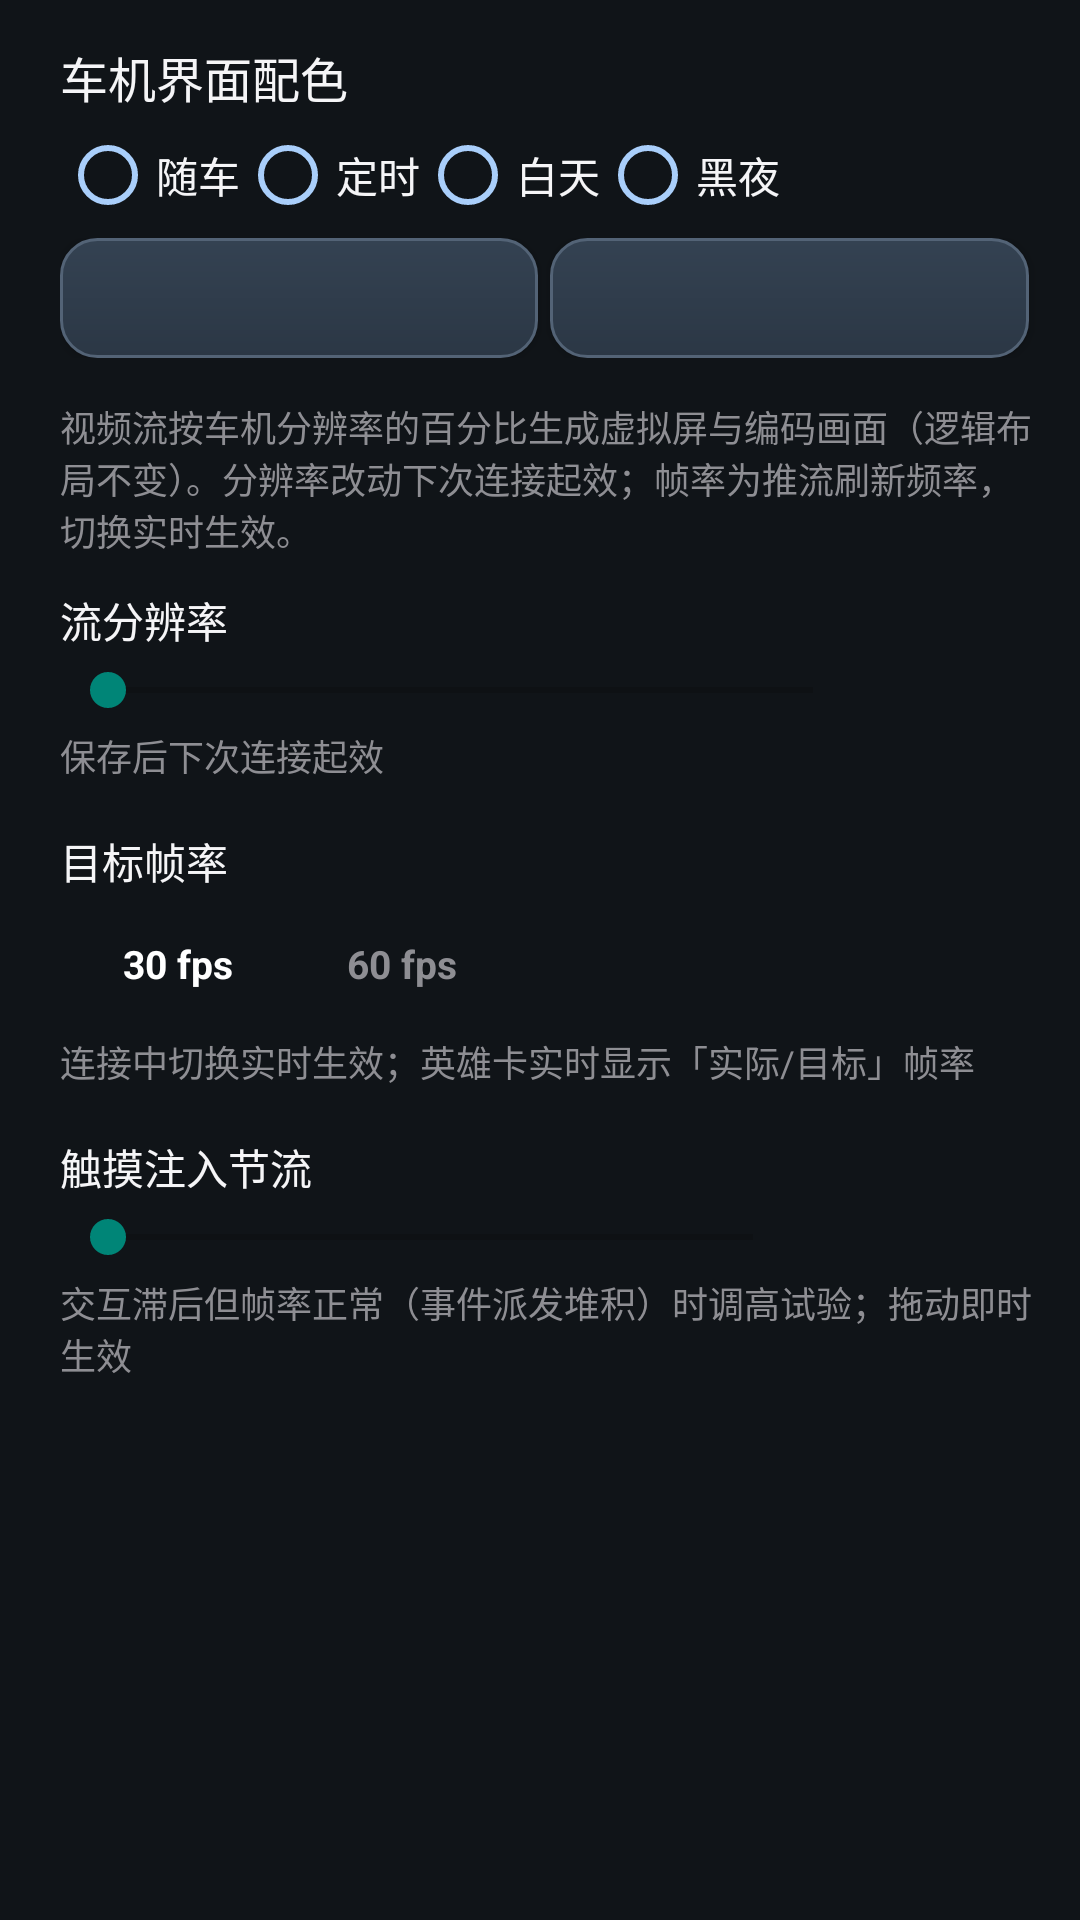

This screen was rendered from an Android layout file. Write that file and the resources it references.
<!-- AndroidManifest.xml: application theme Theme.CarPlaySender -->
<!-- res/layout/fragment_panel_display.xml -->
<?xml version="1.0" encoding="utf-8"?>
<ScrollView xmlns:android="http://schemas.android.com/apk/res/android"
    android:layout_width="match_parent" android:layout_height="match_parent" android:fillViewport="true">
<LinearLayout
    android:layout_width="match_parent"
    android:layout_height="wrap_content"
    android:orientation="vertical"
    android:paddingLeft="20dp"
    android:paddingRight="13dp"
    android:paddingTop="14dp"
    android:paddingBottom="10dp">

    <TextView android:layout_width="wrap_content" android:layout_height="wrap_content"
        android:text="车机界面配色" android:textSize="16sp" android:textColor="#FFF5F5F7" />
    <RadioGroup android:id="@+id/carAppearanceMode"
        android:layout_width="match_parent" android:layout_height="wrap_content" android:orientation="horizontal">
        <RadioButton android:id="@+id/appearanceVehicle" style="@style/AppearanceModeChoice" android:text="随车" />
        <RadioButton android:id="@+id/appearanceAuto" style="@style/AppearanceModeChoice" android:text="定时" />
        <RadioButton android:id="@+id/appearanceDay" style="@style/AppearanceModeChoice" android:text="白天" />
        <RadioButton android:id="@+id/appearanceNight" style="@style/AppearanceModeChoice" android:text="黑夜" />
    </RadioGroup>
    <LinearLayout android:id="@+id/appearanceTimes" android:layout_width="match_parent"
        android:layout_height="wrap_content" android:layout_marginBottom="8dp" android:orientation="horizontal">
        <Button android:id="@+id/dayStart" style="@style/AppearanceTimeButton" />
        <Button android:id="@+id/nightStart" style="@style/AppearanceTimeButton" />
    </LinearLayout>

    <TextView
        android:layout_width="match_parent"
        android:layout_height="wrap_content"
        android:layout_marginTop="6dp"
        android:layout_marginBottom="11dp"
        android:text="视频流按车机分辨率的百分比生成虚拟屏与编码画面（逻辑布局不变）。分辨率改动下次连接起效；帧率为推流刷新频率，切换实时生效。"
        android:textColor="#FF8E8E93"
        android:textSize="12sp" />

    <TextView
        android:layout_width="wrap_content"
        android:layout_height="wrap_content"
        android:text="流分辨率"
        android:textColor="#FFF5F5F7"
        android:textSize="14sp" />

    <LinearLayout
        android:layout_width="match_parent"
        android:layout_height="wrap_content"
        android:layout_marginTop="4dp"
        android:gravity="center_vertical"
        android:orientation="horizontal">

        <SeekBar
            android:id="@+id/displayScaleSeek"
            android:layout_width="0dp"
            android:layout_height="wrap_content"
            android:layout_weight="1"
            android:max="26" />

        <TextView
            android:id="@+id/displayScaleValue"
            android:layout_width="52dp"
            android:layout_height="wrap_content"
            android:layout_marginLeft="8dp"
            android:gravity="right"
            android:textColor="#FF8E8E93"
            android:textSize="12sp" />
    </LinearLayout>

    <TextView
        android:id="@+id/displayScaleNote"
        android:layout_width="match_parent"
        android:layout_height="wrap_content"
        android:layout_marginTop="4dp"
        android:text="保存后下次连接起效"
        android:textColor="#FF8E8E93"
        android:textSize="12sp" />

    <TextView
        android:layout_width="wrap_content"
        android:layout_height="wrap_content"
        android:layout_marginTop="16dp"
        android:text="目标帧率"
        android:textColor="#FFF5F5F7"
        android:textSize="14sp" />

    <LinearLayout
        android:layout_width="wrap_content"
        android:layout_height="wrap_content"
        android:layout_marginTop="6dp"
        android:background="@drawable/bg_segment"
        android:orientation="horizontal"
        android:padding="3dp">

        <TextView
            android:id="@+id/btnFps30"
            android:layout_width="wrap_content"
            android:layout_height="wrap_content"
            android:background="@drawable/bg_segment_sel"
            android:paddingLeft="18dp"
            android:paddingTop="6dp"
            android:paddingRight="18dp"
            android:paddingBottom="6dp"
            android:text="30 fps"
            android:textColor="#FFFFFFFF"
            android:textSize="13sp"
            android:textStyle="bold" />

        <TextView
            android:id="@+id/btnFps60"
            android:layout_width="wrap_content"
            android:layout_height="wrap_content"
            android:layout_marginLeft="2dp"
            android:paddingLeft="18dp"
            android:paddingTop="6dp"
            android:paddingRight="18dp"
            android:paddingBottom="6dp"
            android:text="60 fps"
            android:textColor="#FF8E8E93"
            android:textSize="13sp"
            android:textStyle="bold" />
    </LinearLayout>

    <TextView
        android:layout_width="match_parent"
        android:layout_height="wrap_content"
        android:layout_marginTop="6dp"
        android:text="连接中切换实时生效；英雄卡实时显示「实际/目标」帧率"
        android:textColor="#FF8E8E93"
        android:textSize="12sp" />

    <TextView
        android:layout_width="wrap_content"
        android:layout_height="wrap_content"
        android:layout_marginTop="16dp"
        android:text="触摸注入节流"
        android:textColor="#FFF5F5F7"
        android:textSize="14sp" />

    <LinearLayout
        android:layout_width="match_parent"
        android:layout_height="wrap_content"
        android:layout_marginTop="4dp"
        android:gravity="center_vertical"
        android:orientation="horizontal">

        <SeekBar
            android:id="@+id/throttleSeek"
            android:layout_width="0dp"
            android:layout_height="wrap_content"
            android:layout_weight="1"
            android:max="6" />

        <TextView
            android:id="@+id/throttleValue"
            android:layout_width="72dp"
            android:layout_height="wrap_content"
            android:layout_marginLeft="8dp"
            android:gravity="right"
            android:textColor="#FF8E8E93"
            android:textSize="12sp" />
    </LinearLayout>

    <TextView
        android:layout_width="match_parent"
        android:layout_height="wrap_content"
        android:layout_marginTop="4dp"
        android:text="交互滞后但帧率正常（事件派发堆积）时调高试验；拖动即时生效"
        android:textColor="#FF8E8E93"
        android:textSize="12sp" />
</LinearLayout>
</ScrollView>
<!-- resources referenced by this layout -->
<resources>
  <style name="AppearanceModeChoice" parent="Widget.AppCompat.CompoundButton.RadioButton">
          <item name="android:layout_width">wrap_content</item>
          <item name="android:layout_height">wrap_content</item>
          <item name="android:minHeight">42dp</item>
          <item name="android:textColor">#FFF5F5F7</item>
          <item name="android:buttonTint">@color/car_accent</item>
      </style>
  <style name="AppearanceTimeButton" parent="Widget.AppCompat.Button">
          <item name="android:layout_width">0dp</item>
          <item name="android:layout_weight">1</item>
          <item name="android:layout_height">wrap_content</item>
          <item name="android:layout_marginEnd">4dp</item>
          <item name="android:textColor">@color/car_text</item>
          <item name="android:background">@drawable/bg_car_media_button</item>
          <item name="android:minHeight">40dp</item>
          <item name="android:textSize">13sp</item>
      </style>
  <style name="Theme.CarPlaySender" parent="Theme.AppCompat.DayNight.NoActionBar">
          <item name="deckSurface">@color/car_surface</item>
          <item name="deckControl">@color/car_control</item>
          <item name="deckOutline">@color/car_outline</item>
          <item name="deckText">@color/car_text</item>
          <item name="deckSecondary">@color/car_text_muted</item>
          <item name="deckAccent">@color/car_accent</item>
          <item name="deckOnAccent">@color/car_on_accent</item>
          <item name="deckRipple">@color/car_control_ripple</item>
          <item name="deckRaised">#344252</item>
          <item name="deckCruise">#283848</item>
          <item name="deckCruiseBorder">#536A82</item>
          <item name="deckLabel">#E6171F2A</item>
          <item name="android:statusBarColor">#000000</item>
          <item name="android:navigationBarColor">#000000</item>
          <item name="android:windowLightStatusBar">false</item>
          <item name="android:windowLightNavigationBar">false</item>
          <item name="android:colorBackground">#101418</item>
      </style>
  <color name="car_accent">#A9CEFA</color>
  <color name="car_text">#F3F6FA</color>
  <!-- drawable bg_car_media_button (drawable) -->
  <?xml version="1.0" encoding="utf-8"?>
  <ripple xmlns:android="http://schemas.android.com/apk/res/android" android:color="?attr/deckRipple">
      <item>
          <shape android:shape="rectangle">
              <gradient android:angle="270" android:startColor="?attr/deckRaised" android:endColor="?attr/deckControl" />
              <corners android:radius="12dp" />
              <stroke android:width="1dp" android:color="?attr/deckOutline" />
          </shape>
      </item>
  </ripple>
  <color name="car_surface">#171F2A</color>
  <color name="car_control">#2B3745</color>
  <color name="car_outline">#536376</color>
  <color name="car_text_muted">#BCC8D5</color>
  <color name="car_on_accent">#132438</color>
  <color name="car_control_ripple">#33D7E8FF</color>
</resources>
